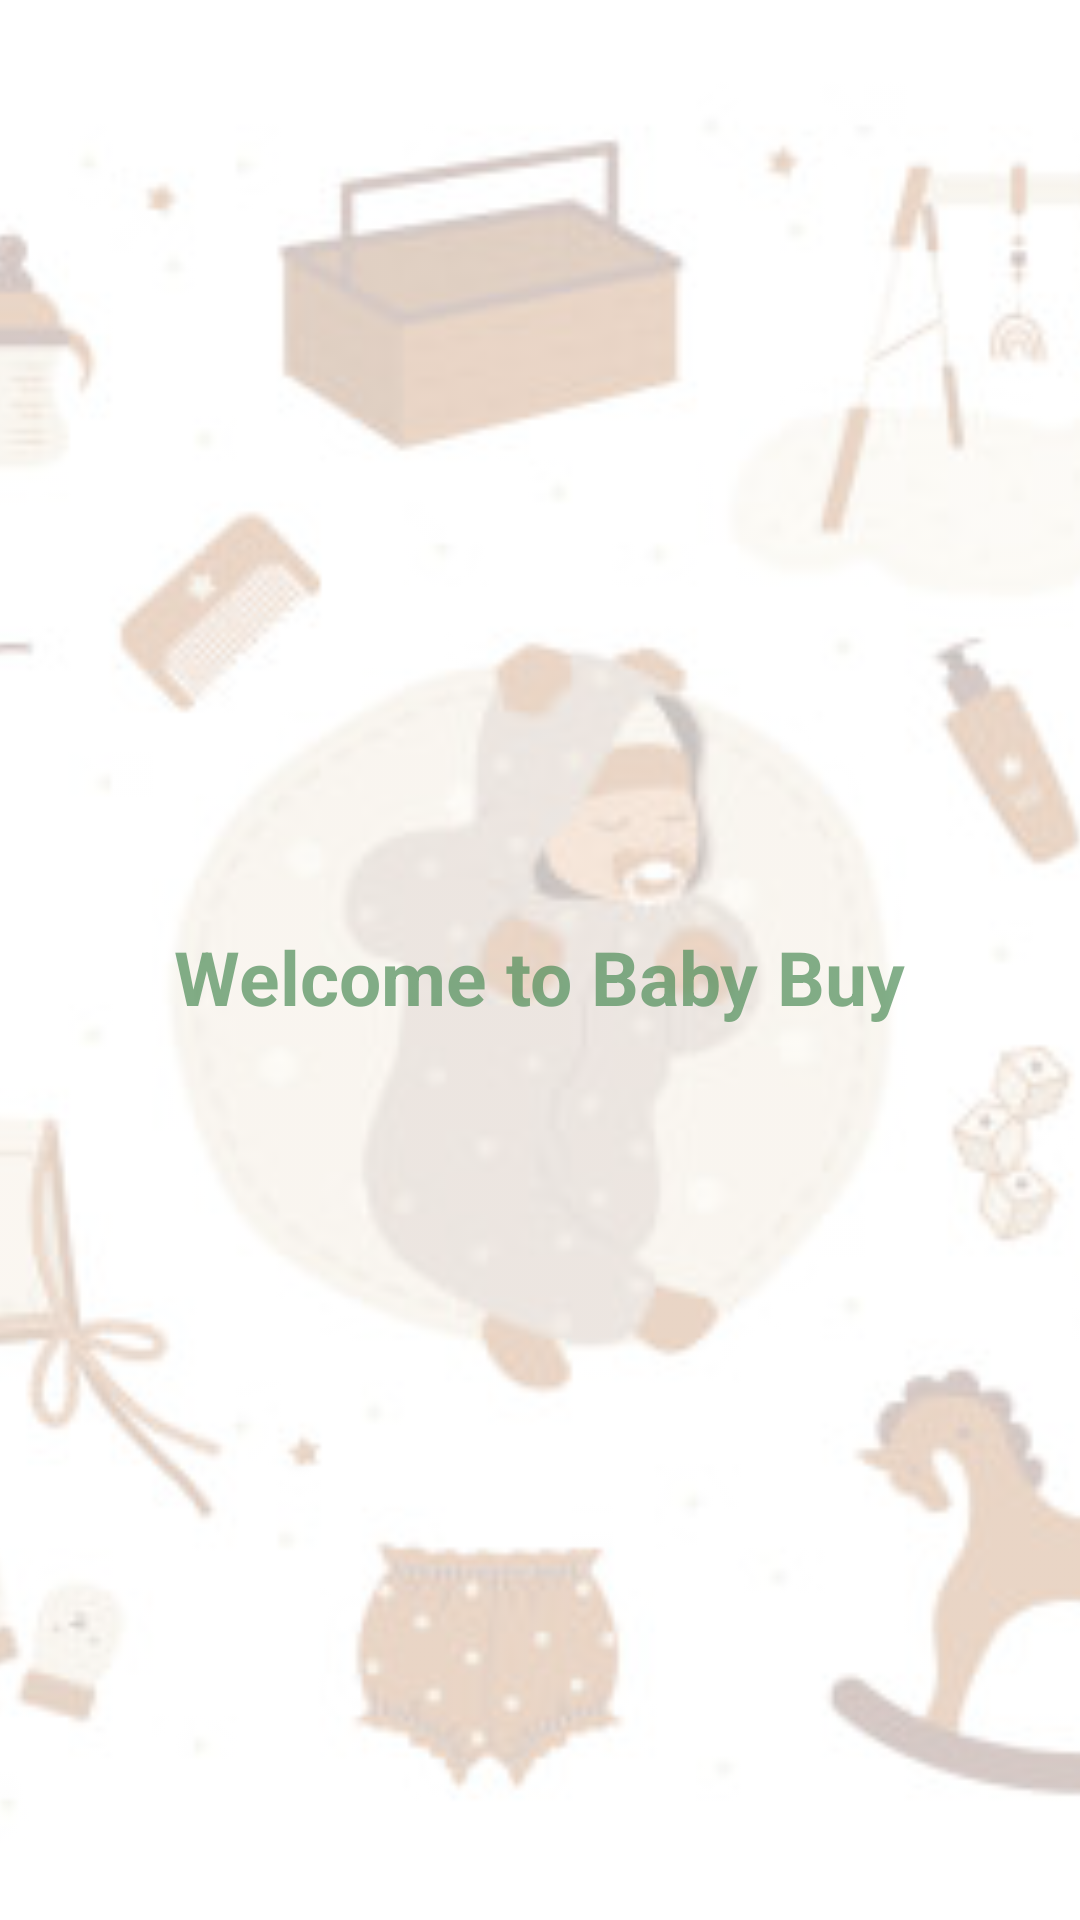

Layout XML and referenced resources for this Android screen:
<!-- AndroidManifest.xml: application theme Theme.Assignment -->
<!-- res/layout/nav_header.xml -->
<FrameLayout xmlns:android="http://schemas.android.com/apk/res/android"
    android:layout_width="match_parent"
    android:layout_height="176dp">

    <ImageView
        android:layout_width="match_parent"
        android:layout_height="match_parent"
        android:scaleType="centerCrop"
        android:src="@drawable/listingimage3"
        android:alpha="0.3"/>

    <LinearLayout
        android:layout_width="wrap_content"
        android:layout_height="wrap_content"
        android:layout_gravity="center"
        android:gravity="center"
        android:orientation="vertical"
        android:padding="16dp"
        android:theme="@style/ThemeOverlay.AppCompat.Dark">

        <TextView
            android:id="@+id/name_of_the_user"
            android:layout_width="wrap_content"
            android:layout_height="wrap_content"
            android:textAlignment="center"
            android:textColor="@color/mid_green"
            android:textSize="20dp"
            android:textStyle="bold"
            android:alpha="0.7"
            />

        <TextView
            android:layout_width="wrap_content"
            android:layout_height="wrap_content"
            android:layout_marginBottom="16dp"
            android:text="Welcome to Baby Buy"
            android:textColor="@color/mid_green"
            android:textSize="25dp"
            android:textStyle="bold"
            android:alpha="0.7"
            />
    </LinearLayout>

</FrameLayout>
<!-- resources referenced by this layout -->
<resources>
  <color name="mid_green">#4d8c57 </color>
  <!-- drawable listingimage3: jpg bitmap (drawable, 33912 bytes) -->
  <style name="Theme.Assignment" parent="Theme.MaterialComponents.DayNight.DarkActionBar">
          
          <item name="colorPrimary">@color/bluish_green</item>
          <item name="colorPrimaryVariant">@color/bluish_green</item>
          <item name="colorOnPrimary">@color/white</item>
          
          <item name="colorSecondary">@color/bluish_green</item>
          <item name="colorSecondaryVariant">@color/bluish_green</item>
          <item name="colorOnSecondary">@color/bluish_green</item>
          
          <item name="android:statusBarColor">?attr/colorPrimaryVariant</item>
          <item name="windowActionBar">false</item>
          <item name="windowNoTitle">true</item>
          
      </style>
  <color name="bluish_green">#F285C9B8</color>
  <color name="white">#FFFFFFFF</color>
</resources>
